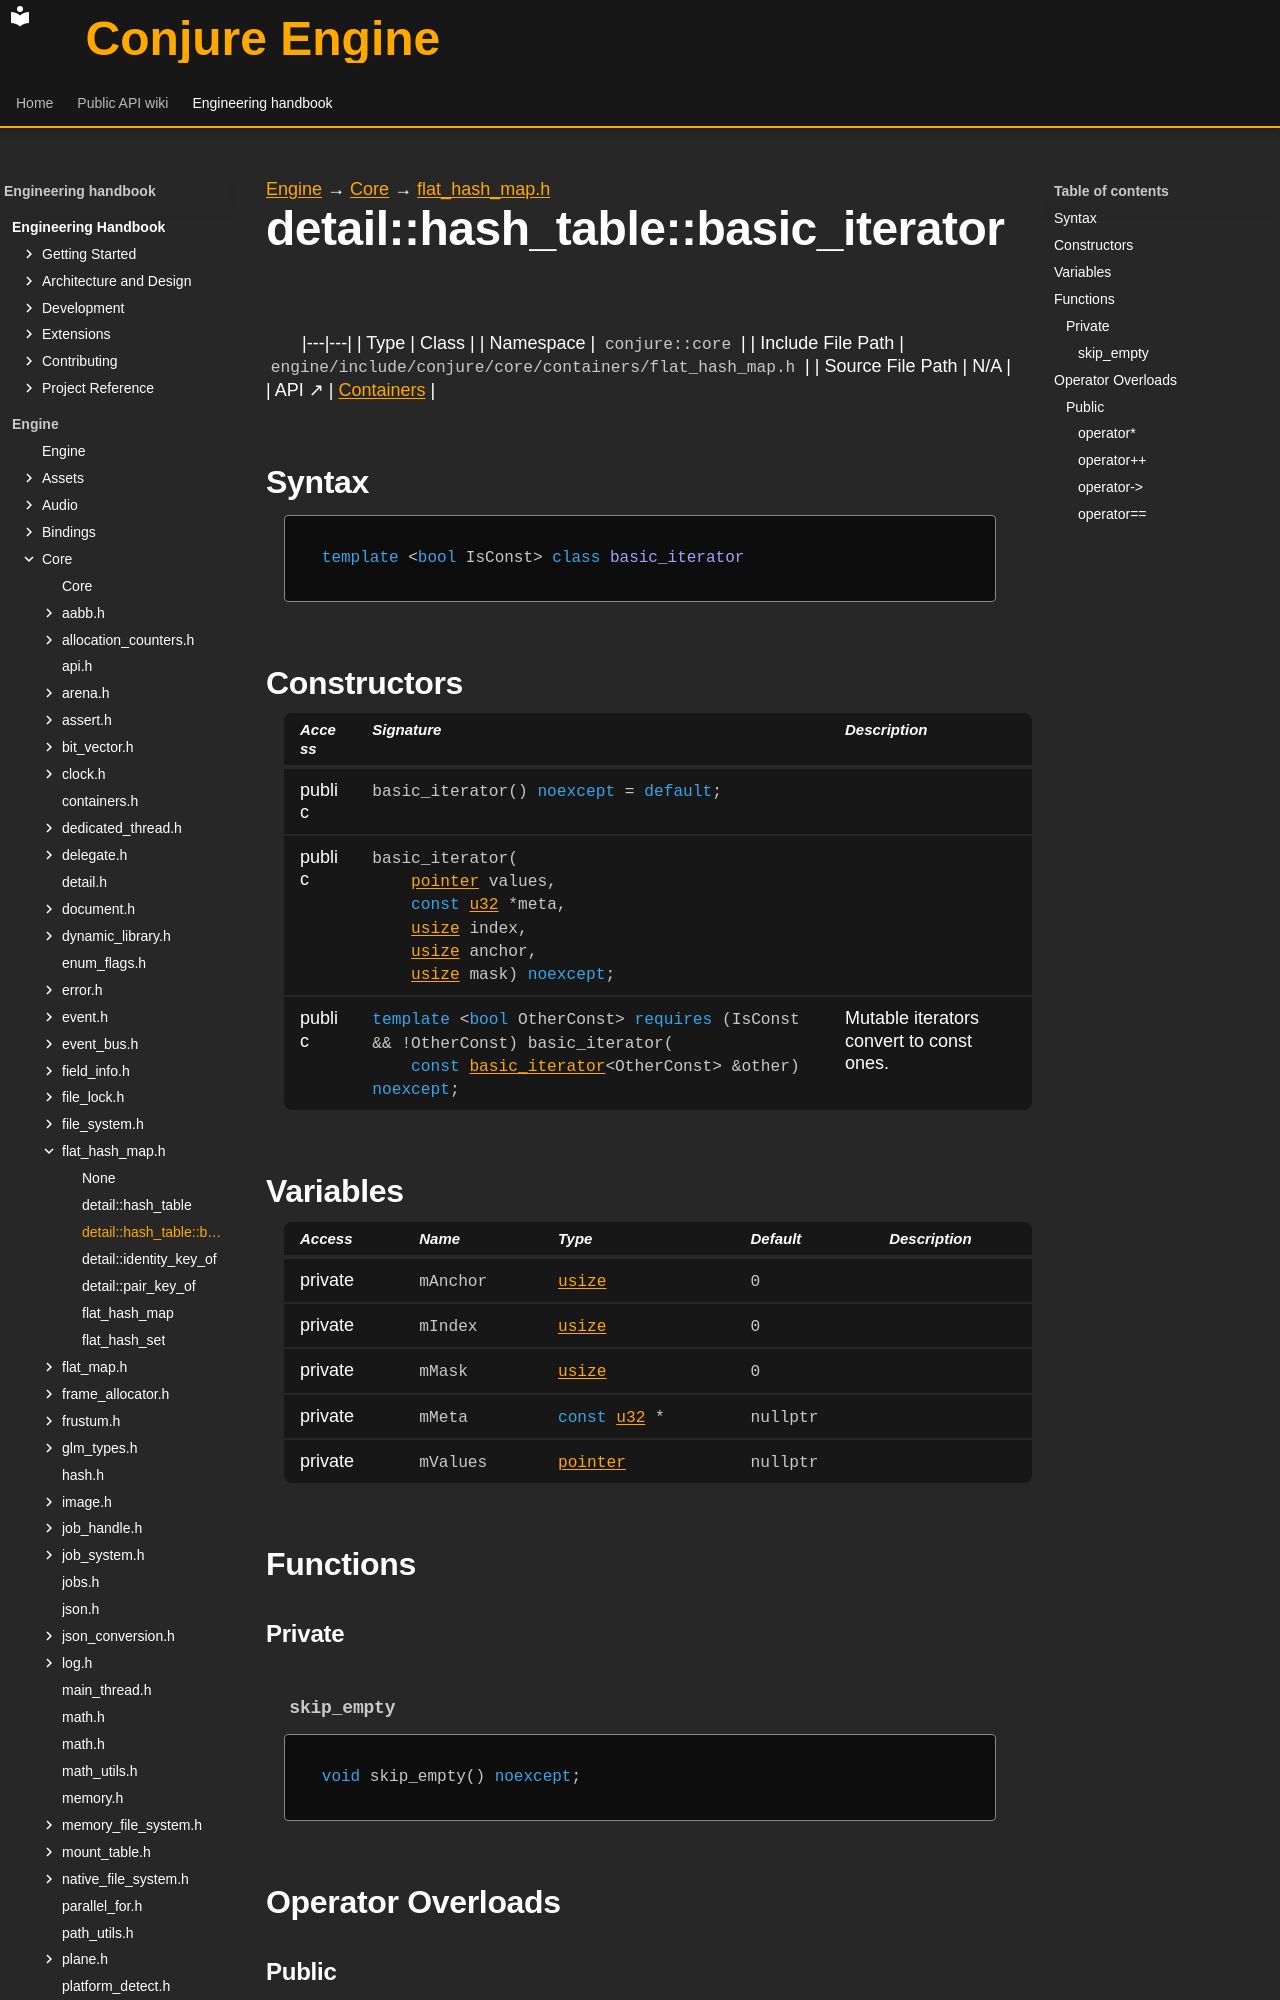

repository: Dozer90/Conjure-Engine · page: handbook/engine/core/containers/flat-hash-map/detail-hash-table-basic-iterator.html · generator: mkdocs

---
kind: class
---

[Engine](../../../../engine.md) → [Core](../../../core.md) → [flat_hash_map.h](../flat-hash-map.md)

# detail::hash_table::basic_iterator
<!-- doc-template:type -->

|---|---|
| Type | Class |
| Namespace | `conjure::core` |
| Include File Path | `engine/include/conjure/core/containers/flat_hash_map.h` |
| Source File Path | N/A |
| API ↗ | [Containers](../../../../../api/core/containers.md) |

## Syntax

```cpp
template <bool IsConst> class basic_iterator
```



## Constructors

<table class="member-table">
<thead><tr><th>Access</th><th>Signature</th><th>Description</th></tr></thead>
<tbody>
<tr><td>public</td><td><code class="signature">basic_iterator() <span class="k">noexcept</span> = <span class="k">default</span>;</code></td><td></td></tr>
<tr><td>public</td><td><code class="signature">basic_iterator(
    <a href="../flat-hash-map.html#symbol-detail-hash-table-basic-iterator-pointer">pointer</a> values,
    <span class="k">const</span> <a href="../../types.html#symbol-u32">u32</a> *meta,
    <a href="../../types.html#symbol-usize">usize</a> index,
    <a href="../../types.html#symbol-usize">usize</a> anchor,
    <a href="../../types.html#symbol-usize">usize</a> mask) <span class="k">noexcept</span>;</code></td><td></td></tr>
<tr><td>public</td><td><code class="signature"><span class="k">template</span> &lt;<span class="k">bool</span> OtherConst&gt; <span class="k">requires</span> (IsConst &amp;&amp; !OtherConst) basic_iterator(
    <span class="k">const</span> <a href="detail-hash-table-basic-iterator.html">basic_iterator</a>&lt;OtherConst&gt; &amp;other) <span class="k">noexcept</span>;</code></td><td>Mutable iterators convert to const ones.</td></tr>
</tbody>
</table>



## Variables

<table class="variable-table">
<thead><tr><th>Access</th><th>Name</th><th>Type</th><th>Default</th><th>Description</th></tr></thead>
<tbody>
<tr><td>private</td><td><code class="signature">mAnchor</code></td><td><code class="signature"><a href="../../types.html#symbol-usize">usize</a></code></td><td><code class="signature"><span class="mi">0</span></code></td><td></td></tr>
<tr><td>private</td><td><code class="signature">mIndex</code></td><td><code class="signature"><a href="../../types.html#symbol-usize">usize</a></code></td><td><code class="signature"><span class="mi">0</span></code></td><td></td></tr>
<tr><td>private</td><td><code class="signature">mMask</code></td><td><code class="signature"><a href="../../types.html#symbol-usize">usize</a></code></td><td><code class="signature"><span class="mi">0</span></code></td><td></td></tr>
<tr><td>private</td><td><code class="signature">mMeta</code></td><td><code class="signature"><span class="k">const</span> <a href="../../types.html#symbol-u32">u32</a> *</code></td><td><code class="signature">nullptr</code></td><td></td></tr>
<tr><td>private</td><td><code class="signature">mValues</code></td><td><code class="signature"><a href="../flat-hash-map.html#symbol-detail-hash-table-basic-iterator-pointer">pointer</a></code></td><td><code class="signature">nullptr</code></td><td></td></tr>
</tbody>
</table>

## Functions

### Private

#### `skip_empty` {#function-skip-empty}

<div class="function-declaration" id="function-skip-empty-1"><pre><code><span class="k">void</span> skip_empty() <span class="k">noexcept</span>;</code></pre></div>

## Operator Overloads

### Public
